Run: headless pygame with SDL's dummy video driver; simulated clock (each Clock.tick advances the game by its frame time, no real sleeping); random seed 0; keys injected as events and as key.get_pressed() state; mouse plan: one left click at the window centre at the start of phase 2, then a move to the lower-right quarter at the start of phase 3.
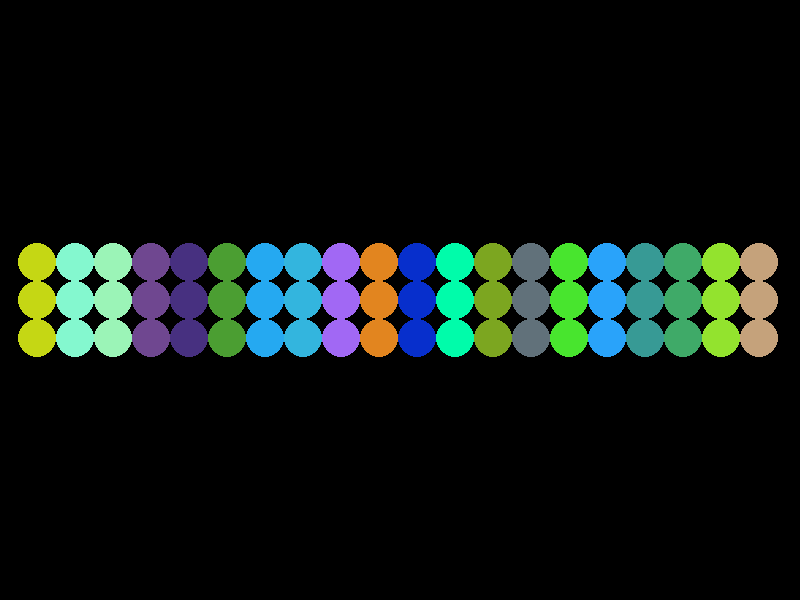
Frame 1 of 4 · flips 1–60 · no input
Frame 2 of 4 · flips 61–180 · clicked the window centre · tapped SPACE, RETURN · held RIGHT (→), D · screen unchanged from frame 1, image omitted
Frame 3 of 4 · flips 181–300 · moved the mouse to the lower-right quarter · held DOWN (↓), S · screen unchanged from frame 2, image omitted
Frame 4 of 4 · flips 301–420 · held LEFT (←), A, UP (↑), W · screen unchanged from frame 3, image omitted

The pygame program that drew these frames:

import pygame
import sys
import random

WS = (800, 600)
display = pygame.display.set_mode(WS)
clock = pygame.time.Clock()

radius = 19
colors = []
while True:
        for event in pygame.event.get():
                if event.type == pygame.QUIT:
                        pygame.quit()
                        sys.exit()
        mx, my = pygame.mouse.get_pos()
        mb = pygame.mouse.get_pressed()

        while (len(colors) < 20): colors.append((random.randint(0, 255), random.randint(0,255), random.randint(0, 255)))
        else:
                colors.insert(0, colors[19])
                colors.pop(20)

        for i in range(-1, 2):
                y = WS[1]/2 + i*radius*2
                for x in range(20):
                        pygame.draw.circle(display, colors[x], (27 + x * (radius*2) + 10, y), radius)
        
        pygame.display.flip()
        clock.tick(10)
